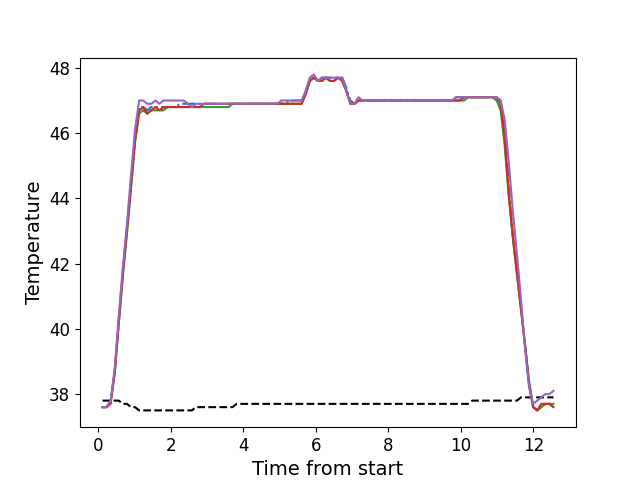

The data file committed next to this chart (first rows):
, times, neutral, z1, z2, z3, z4, z5
0, 0.115, 37.8, 37.6, 37.6, 37.6, 37.6, 37.6
1, 0.2271, 37.8, 37.6, 37.6, 37.6, 37.6, 37.6
2, 0.3396, 37.8, 37.8, 37.8, 37.8, 37.7, 37.8
3, 0.4516, 37.8, 38.7, 38.7, 38.6, 38.7, 38.8
4, 0.5636, 37.8, 40.3, 40.2, 40.2, 40.2, 40.4
5, 0.6756, 37.7, 41.8, 41.7, 41.6, 41.7, 41.9
6, 0.7876, 37.7, 43.1, 43.0, 42.9, 43.0, 43.2
7, 0.8996, 37.6, 44.5, 44.3, 44.3, 44.4, 44.7
8, 1.012, 37.6, 45.9, 45.7, 45.7, 45.8, 46.1
9, 1.124, 37.5, 46.8, 46.6, 46.6, 46.7, 47.0
10, 1.236, 37.5, 46.8, 46.7, 46.7, 46.8, 47.0
11, 1.348, 37.5, 46.7, 46.6, 46.6, 46.6, 46.9
12, 1.46, 37.5, 46.8, 46.7, 46.7, 46.7, 46.9
13, 1.572, 37.5, 46.8, 46.7, 46.7, 46.8, 47.0
14, 1.685, 37.5, 46.8, 46.7, 46.7, 46.7, 46.9
15, 1.797, 37.5, 46.8, 46.7, 46.7, 46.8, 47.0
16, 1.909, 37.5, 46.8, 46.8, 46.8, 46.8, 47.0
17, 2.021, 37.5, 46.8, 46.8, 46.8, 46.8, 47.0
18, 2.133, 37.5, 46.8, 46.8, 46.8, 46.8, 47.0
19, 2.245, 37.5, 46.9, 46.8, 46.8, 46.8, 47.0
20, 2.357, 37.5, 46.9, 46.8, 46.8, 46.8, 47.0
21, 2.469, 37.5, 46.9, 46.8, 46.8, 46.8, 46.9
22, 2.58, 37.5, 46.9, 46.8, 46.8, 46.8, 46.8
23, 2.693, 37.6, 46.9, 46.8, 46.8, 46.8, 46.9
24, 2.805, 37.6, 46.9, 46.8, 46.8, 46.8, 46.9
25, 2.917, 37.6, 46.9, 46.8, 46.8, 46.9, 46.9
26, 3.03, 37.6, 46.9, 46.8, 46.8, 46.9, 46.9
27, 3.141, 37.6, 46.9, 46.8, 46.8, 46.9, 46.9
28, 3.253, 37.6, 46.9, 46.8, 46.8, 46.9, 46.9
29, 3.365, 37.6, 46.9, 46.8, 46.8, 46.9, 46.9
30, 3.477, 37.6, 46.9, 46.8, 46.8, 46.9, 46.9
31, 3.59, 37.6, 46.9, 46.8, 46.8, 46.9, 46.9
32, 3.701, 37.6, 46.9, 46.9, 46.9, 46.9, 46.9
33, 3.813, 37.7, 46.9, 46.9, 46.9, 46.9, 46.9
34, 3.926, 37.7, 46.9, 46.9, 46.9, 46.9, 46.9
35, 4.038, 37.7, 46.9, 46.9, 46.9, 46.9, 46.9
36, 4.15, 37.7, 46.9, 46.9, 46.9, 46.9, 46.9
37, 4.262, 37.7, 46.9, 46.9, 46.9, 46.9, 46.9
38, 4.374, 37.7, 46.9, 46.9, 46.9, 46.9, 46.9
39, 4.486, 37.7, 46.9, 46.9, 46.9, 46.9, 46.9
40, 4.598, 37.7, 46.9, 46.9, 46.9, 46.9, 46.9
41, 4.71, 37.7, 46.9, 46.9, 46.9, 46.9, 46.9
42, 4.822, 37.7, 46.9, 46.9, 46.9, 46.9, 46.9
43, 4.934, 37.7, 46.9, 46.9, 46.9, 46.9, 46.9
44, 5.046, 37.7, 46.9, 46.9, 46.9, 46.9, 47.0
45, 5.158, 37.7, 46.9, 46.9, 46.9, 46.9, 47.0
46, 5.27, 37.7, 47.0, 46.9, 46.9, 46.9, 47.0
47, 5.383, 37.7, 47.0, 46.9, 46.9, 46.9, 47.0
48, 5.495, 37.7, 47.0, 46.9, 46.9, 46.9, 47.0
49, 5.607, 37.7, 47.0, 46.9, 46.9, 46.9, 47.0
50, 5.719, 37.7, 47.2, 47.2, 47.2, 47.2, 47.3
51, 5.832, 37.7, 47.6, 47.6, 47.6, 47.6, 47.7
52, 5.943, 37.7, 47.7, 47.7, 47.7, 47.7, 47.8
53, 6.055, 37.7, 47.6, 47.6, 47.6, 47.6, 47.6
54, 6.167, 37.7, 47.7, 47.6, 47.6, 47.6, 47.7
55, 6.28, 37.7, 47.7, 47.7, 47.7, 47.7, 47.7
56, 6.391, 37.7, 47.7, 47.6, 47.6, 47.6, 47.7
57, 6.503, 37.7, 47.7, 47.6, 47.6, 47.6, 47.7
58, 6.615, 37.7, 47.7, 47.7, 47.7, 47.7, 47.7
59, 6.728, 37.7, 47.7, 47.6, 47.6, 47.6, 47.7
... 52 more rows
